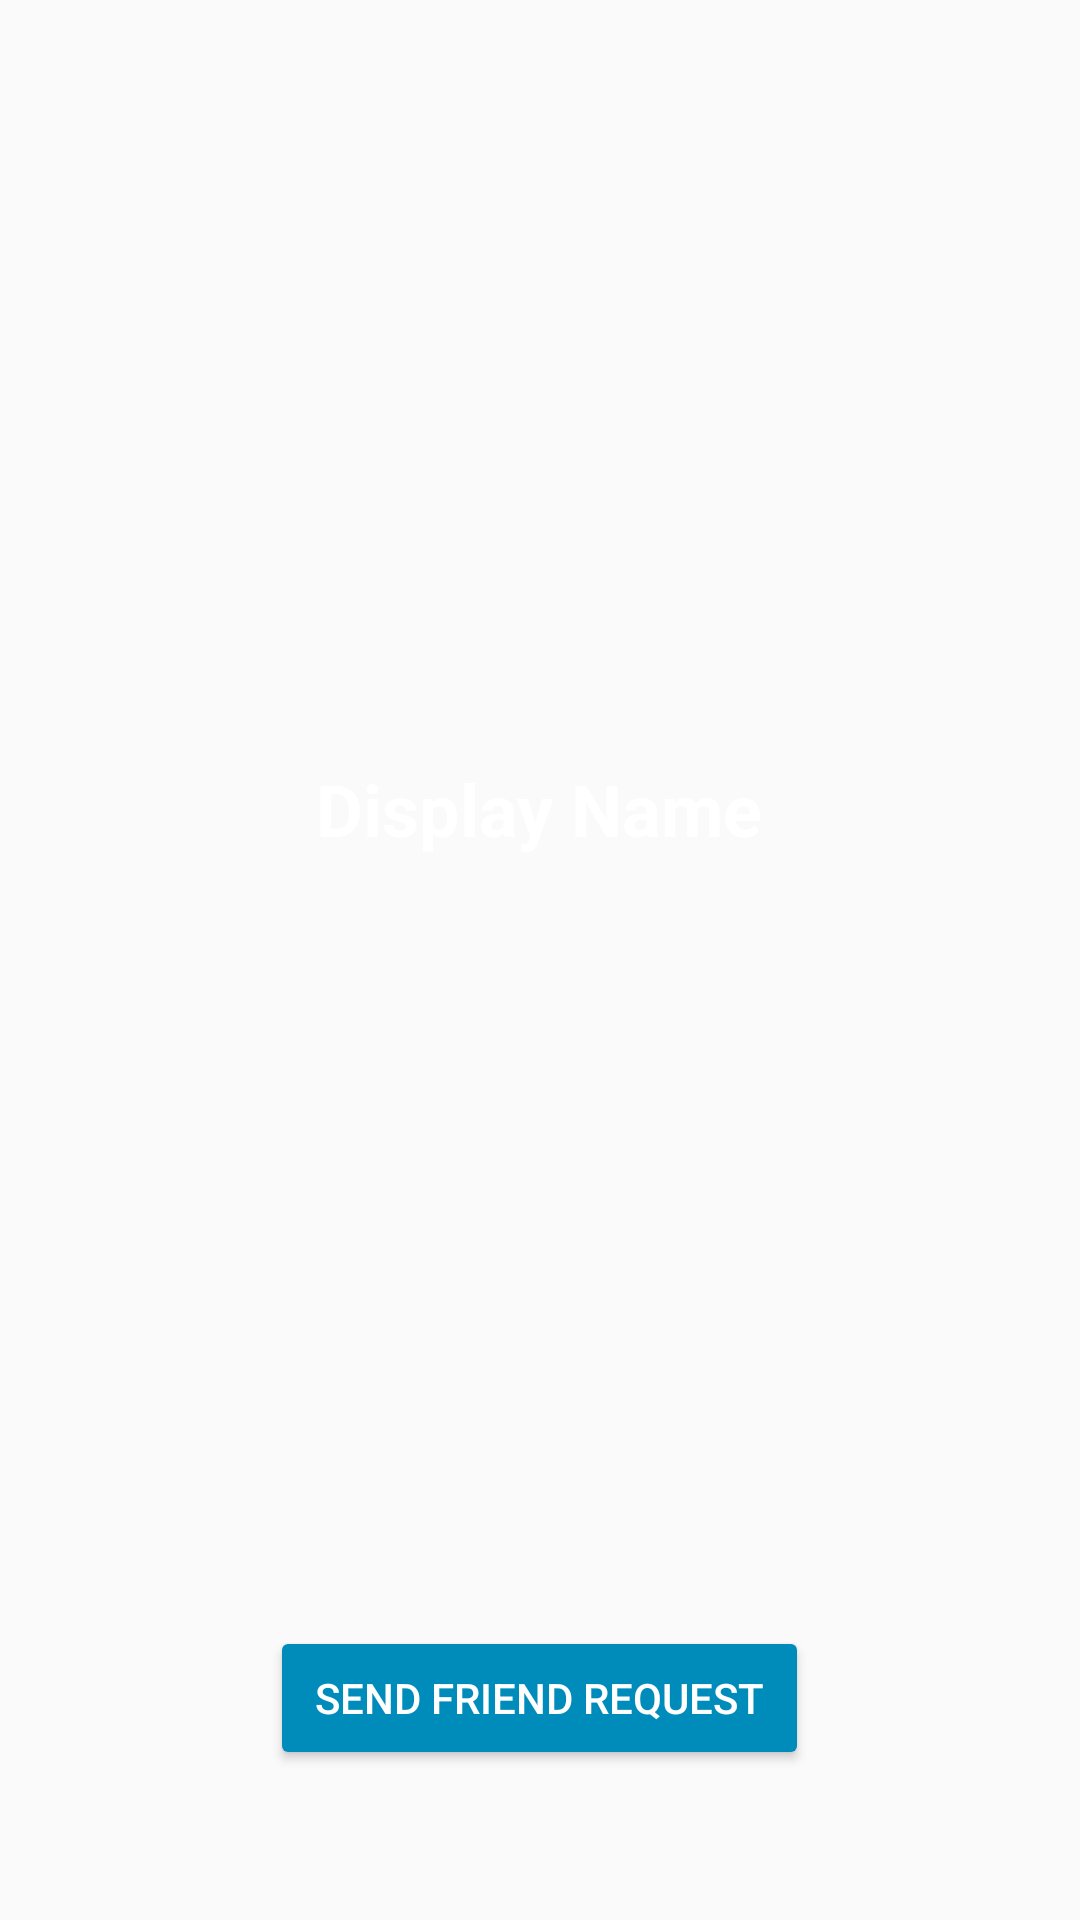

This screen was rendered from an Android layout file. Write that file and the resources it references.
<!-- AndroidManifest.xml: application theme AppTheme -->
<!-- res/layout/activity_profile.xml -->
<?xml version="1.0" encoding="utf-8"?>

<LinearLayout xmlns:android="http://schemas.android.com/apk/res/android"
    xmlns:app="http://schemas.android.com/apk/res-auto"
    xmlns:tools="http://schemas.android.com/tools"
    android:layout_width="match_parent"
    android:layout_height="match_parent"
    android:orientation="vertical"
    android:weightSum="3"
    tools:context=".student.ProfileActivity">

    <ImageView
        android:id="@+id/user_image"
        android:layout_width="match_parent"
        android:layout_height="0dp"
        android:layout_weight="1"
        android:src="@drawable/default_avatar" />

    <RelativeLayout
        android:layout_width="match_parent"
        android:layout_height="0dp"
        android:layout_weight="2"
        android:background="@color/common_google_signin_btn_text_light_pressed">

        <TextView
            android:id="@+id/tv_display_name"
            android:layout_width="wrap_content"
            android:layout_height="wrap_content"
            android:layout_centerHorizontal="true"
            android:layout_marginTop="30dp"
            android:padding="10dp"
            android:text="@string/display_name"
            android:textColor="@android:color/white"
            android:textSize="24sp"
            android:textStyle="bold" />

        <Button
            android:id="@+id/btn_send_friend_req"
            android:layout_width="wrap_content"
            android:layout_height="wrap_content"
            android:layout_alignParentBottom="true"
            android:layout_centerHorizontal="true"
            android:layout_marginBottom="50dp"
            android:backgroundTint="@color/colorAccent"
            android:onClick="onClick"
            android:paddingLeft="15dp"
            android:paddingRight="15dp"
            android:text="@string/send_friend_request"
            android:textColor="@android:color/white" />


    </RelativeLayout>


</LinearLayout>
<!-- resources referenced by this layout -->
<resources>
  <color name="colorAccent">#008CBA</color>
  <string name="display_name">Display Name</string>
  <string name="send_friend_request">Send Friend Request</string>
  <style name="AppTheme" parent="Theme.AppCompat.Light.NoActionBar">
          
          <item name="colorPrimary">@color/colorPrimary</item>
          <item name="colorPrimaryDark">@color/colorPrimaryDark</item>
          <item name="colorAccent">@color/colorAccent</item>
      </style>
  <color name="colorPrimary">#008577</color>
  <color name="colorPrimaryDark">#008CBA</color>
</resources>
